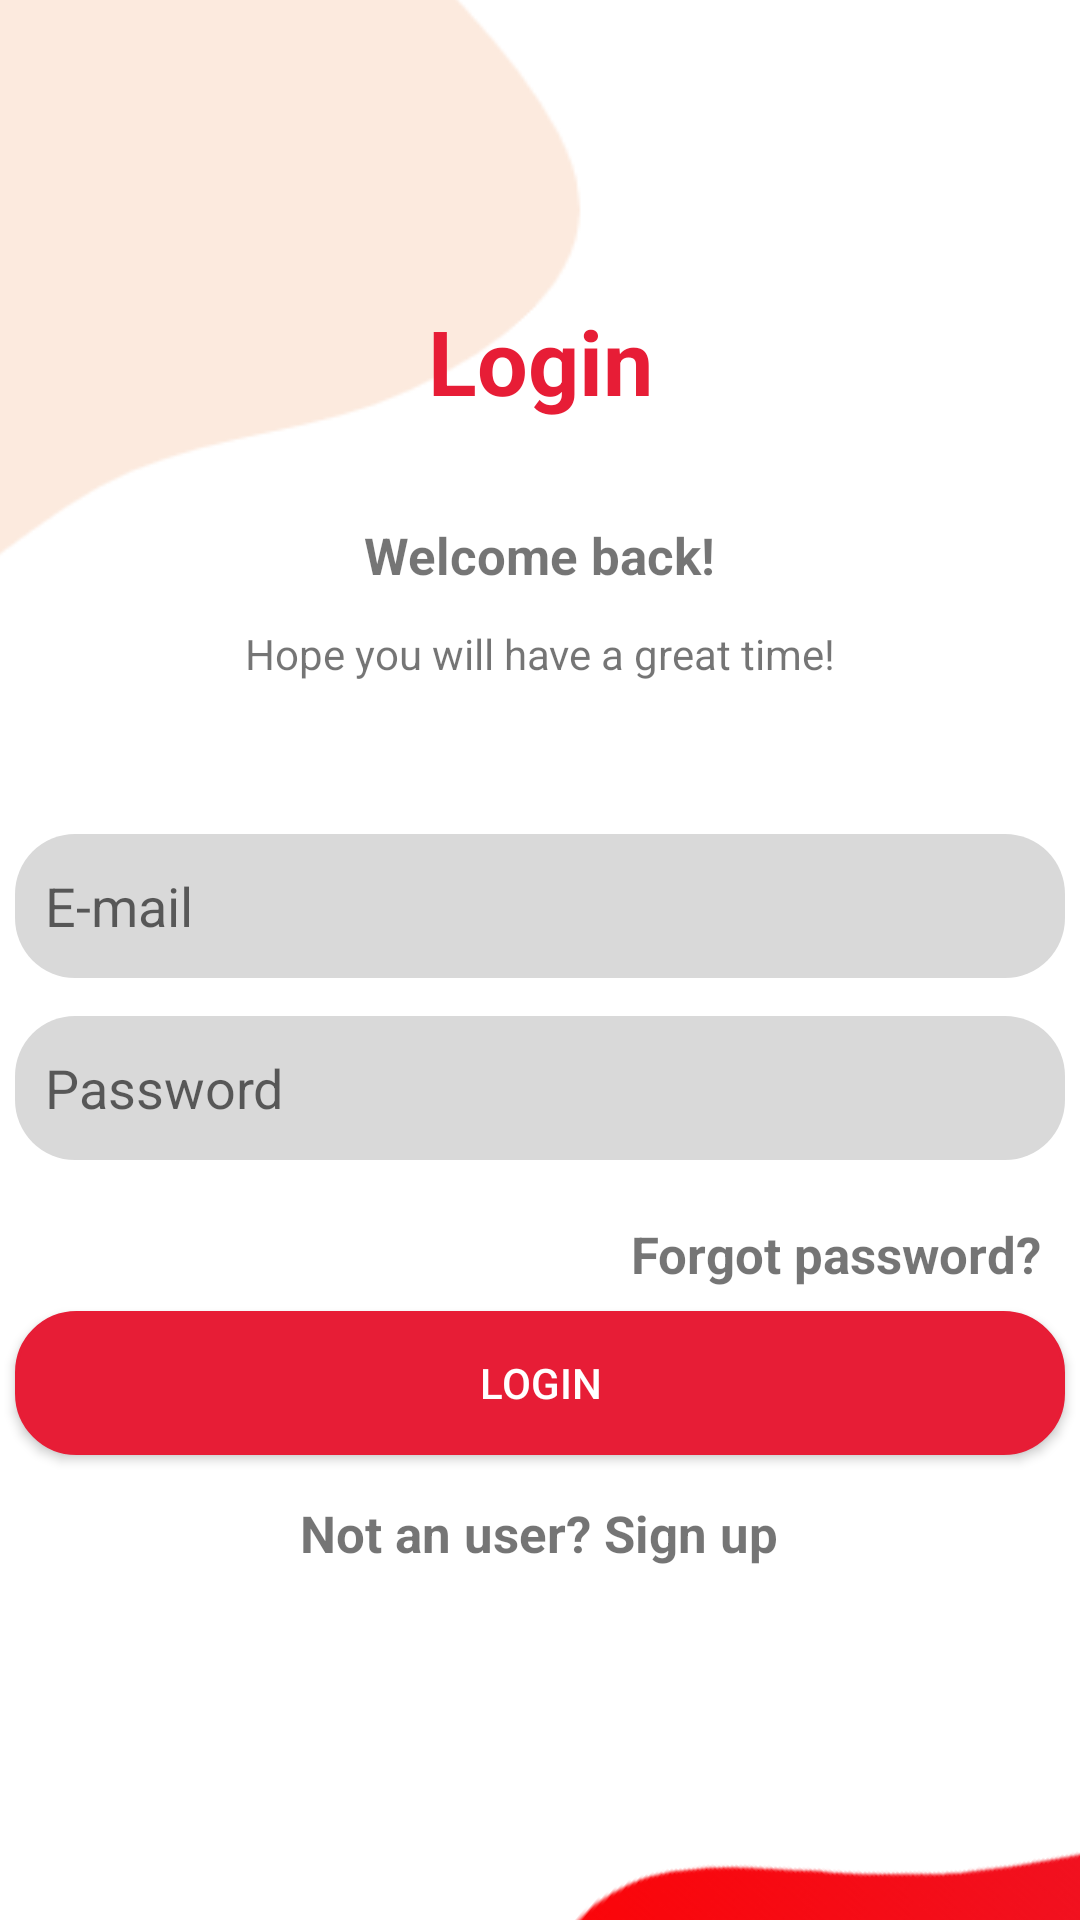

Reconstruct the res/layout file that produces this screen, plus the resources it refers to.
<!-- AndroidManifest.xml: application theme Theme.MusicMastery -->
<!-- res/layout/fragment_login.xml -->
<?xml version="1.0" encoding="utf-8"?>
<androidx.constraintlayout.widget.ConstraintLayout xmlns:android="http://schemas.android.com/apk/res/android"
    xmlns:tools="http://schemas.android.com/tools"
    xmlns:app="http://schemas.android.com/apk/res-auto"
    android:layout_width="match_parent"
    android:layout_height="match_parent"
    tools:context=".ui.authentication.LoginFragment">


    <ImageView
        android:layout_width="491dp"
        android:layout_height="458dp"
        android:layout_marginEnd="112dp"
        android:background="@drawable/shapecream"
        app:layout_constraintBottom_toTopOf="@+id/email"
        app:layout_constraintEnd_toEndOf="parent" />

    <ImageView
        android:layout_width="520dp"
        android:layout_height="496dp"
        android:layout_marginStart="60dp"
        android:layout_marginTop="20dp"
        android:background="@drawable/shapered"
        android:rotation="40"
        app:layout_constraintStart_toStartOf="parent"
        app:layout_constraintTop_toBottomOf="@+id/login_button" />

    <TextView
        android:id="@+id/welcometext"
        android:layout_width="wrap_content"
        android:layout_height="wrap_content"
        android:text="Welcome back!"
        android:textAlignment="center"
        android:textSize="17dp"
        android:textStyle="bold"
        app:layout_constraintBottom_toTopOf="@+id/email"
        app:layout_constraintEnd_toEndOf="parent"
        app:layout_constraintHorizontal_bias="0.498"
        app:layout_constraintStart_toStartOf="parent"
        app:layout_constraintTop_toBottomOf="@+id/forgot_password_text"
        app:layout_constraintVertical_bias="0.291" />

    <TextView
        android:id="@+id/welcometext2"
        android:layout_width="wrap_content"
        android:layout_height="wrap_content"
        android:layout_marginTop="12dp"
        android:text="Hope you will have a great time!"
        android:textAlignment="center"
        android:textSize="14dp"
        app:layout_constraintBottom_toTopOf="@+id/email"
        app:layout_constraintEnd_toEndOf="parent"
        app:layout_constraintHorizontal_bias="0.497"
        app:layout_constraintStart_toStartOf="parent"
        app:layout_constraintTop_toBottomOf="@+id/welcometext"
        app:layout_constraintVertical_bias="0.0" />

    <TextView
        android:id="@+id/forgot_password_text"
        android:layout_width="match_parent"
        android:layout_height="wrap_content"
        android:layout_marginTop="40dp"
        android:text="@string/login"
        android:textAlignment="center"
        android:textColor="@color/button"
        android:textSize="30dp"
        android:textStyle="bold"
        app:layout_constraintBottom_toBottomOf="parent"
        app:layout_constraintEnd_toEndOf="parent"
        app:layout_constraintHorizontal_bias="0.0"
        app:layout_constraintStart_toStartOf="parent"
        app:layout_constraintTop_toTopOf="parent"
        app:layout_constraintVertical_bias="0.107" />

    <EditText
        android:id="@+id/email"
        android:layout_width="350dp"
        android:layout_height="48dp"
        android:layout_marginTop="120dp"
        android:background="@drawable/registr_back"
        android:hint="@string/email"
        android:padding="10dp"
        app:layout_constraintBottom_toBottomOf="parent"
        app:layout_constraintEnd_toEndOf="parent"
        app:layout_constraintHorizontal_bias="0.488"
        app:layout_constraintStart_toStartOf="parent"
        app:layout_constraintTop_toBottomOf="@+id/forgot_password_text"
        app:layout_constraintVertical_bias="0.053" />

    <EditText
        android:id="@+id/password"
        android:layout_width="350dp"
        android:layout_height="48dp"
        android:background="@drawable/registr_back"
        android:hint="@string/password"
        android:padding="10dp"
        android:inputType="textPassword"
        app:layout_constraintBottom_toBottomOf="parent"
        app:layout_constraintEnd_toEndOf="parent"
        app:layout_constraintHorizontal_bias="0.488"
        app:layout_constraintStart_toStartOf="parent"
        app:layout_constraintTop_toBottomOf="@+id/email"
        app:layout_constraintVertical_bias="0.048" />

    <TextView
        android:id="@+id/forgot_password"
        android:layout_width="wrap_content"
        android:layout_height="wrap_content"
        android:layout_marginTop="20dp"
        android:text="@string/forgotpassword"
        android:textStyle="bold"
        android:textSize="17dp"
        app:layout_constraintBottom_toBottomOf="parent"
        app:layout_constraintEnd_toEndOf="parent"
        app:layout_constraintHorizontal_bias="0.942"
        app:layout_constraintStart_toStartOf="parent"
        app:layout_constraintTop_toBottomOf="@+id/password"
        app:layout_constraintVertical_bias="0.0" />

    <TextView
        android:id="@+id/didnt_register"
        android:layout_width="wrap_content"
        android:layout_height="wrap_content"
        android:text="@string/didntregister"
        android:textStyle="bold"
        android:textSize="17dp"
        app:layout_constraintBottom_toBottomOf="parent"
        app:layout_constraintEnd_toEndOf="parent"
        app:layout_constraintHorizontal_bias="0.498"
        app:layout_constraintStart_toStartOf="parent"
        app:layout_constraintTop_toBottomOf="@+id/login_button"
        app:layout_constraintVertical_bias="0.112" />

    <androidx.appcompat.widget.AppCompatButton
        android:id="@+id/login_button"
        android:layout_width="350dp"
        android:layout_height="wrap_content"
        android:background="@drawable/button_back"
        android:text="@string/login"
        android:textColor="@color/white"
        app:layout_constraintBottom_toBottomOf="parent"
        app:layout_constraintEnd_toEndOf="parent"
        app:layout_constraintHorizontal_bias="0.494"
        app:layout_constraintStart_toStartOf="parent"
        app:layout_constraintTop_toBottomOf="@+id/forgot_password"
        app:layout_constraintVertical_bias="0.048" />

    <ProgressBar
        android:id="@+id/login_progressbar"
        android:layout_width="40dp"
        android:layout_height="40dp"
        android:indeterminate="true"
        android:visibility="invisible"
        android:indeterminateTint="@color/button"
        app:layout_constraintBottom_toBottomOf="parent"
        app:layout_constraintEnd_toEndOf="parent"
        app:layout_constraintHorizontal_bias="0.498"
        app:layout_constraintStart_toStartOf="parent"
        app:layout_constraintTop_toTopOf="parent"
        app:layout_constraintVertical_bias="0.562" />

</androidx.constraintlayout.widget.ConstraintLayout>
<!-- resources referenced by this layout -->
<resources>
  <color name="button">#E71D36</color>
  <color name="white">#FFFFFFFF</color>
  <!-- drawable button_back (drawable) -->
  <?xml version="1.0" encoding="utf-8"?>
  <selector xmlns:android="http://schemas.android.com/apk/res/android" >
      <item android:state_pressed="true" >
          <shape android:shape="rectangle"  >
              <corners android:radius="20dp" />
              <stroke android:width="1dip" android:color="#E71D36" />
              <gradient android:angle="-90" android:startColor="#E71D36" android:endColor="#E71D36"  />
          </shape>
      </item>
      <item android:state_focused="true">
          <shape android:shape="rectangle"  >
              <corners android:radius="20dp" />
              <stroke android:width="1dip" android:color="#E71D36" />
              <solid android:color="#E71D36"/>
          </shape>
      </item>
      <item >
          <shape android:shape="rectangle"  >
              <corners android:radius="20dp" />
              <stroke android:width="1dip" android:color="#E71D36" />
              <gradient android:angle="-90" android:startColor="#E71D36" android:endColor="#E71D36" />
          </shape>
      </item>
  </selector>
  <!-- drawable registr_back (drawable) -->
  <?xml version="1.0" encoding="utf-8"?>
  <shape xmlns:android="http://schemas.android.com/apk/res/android"
      android:shape="rectangle"
      android:padding="10dp">
  
      <solid android:color="#D9D9D9"/>
  
      <corners
      android:radius="20dp" />
  </shape>
  <!-- drawable shapecream: png bitmap (drawable-v24, 14851 bytes) -->
  <!-- drawable shapered: png bitmap (drawable-v24, 35210 bytes) -->
  <string name="didntregister">Not an user? Sign up</string>
  <string name="email">E-mail</string>
  <string name="forgotpassword">Forgot password?</string>
  <string name="login">Login</string>
  <string name="password">Password</string>
  <style name="Theme.MusicMastery" parent="Theme.MaterialComponents.DayNight.DarkActionBar">
          
          <item name="colorPrimary">@color/upperbar</item>
          <item name="colorPrimaryVariant">@color/upperbar2</item>
          <item name="colorOnPrimary">@color/black</item>
          
          <item name="colorSecondary">@color/teal_200</item>
          <item name="colorSecondaryVariant">@color/teal_700</item>
          <item name="colorOnSecondary">@color/black</item>
          
          <item name="android:statusBarColor">?attr/colorPrimaryVariant</item>
          
      </style>
  <color name="upperbar">#FCEADE</color>
  <color name="upperbar2">#FBE5D7</color>
  <color name="black">#FF000000</color>
  <color name="teal_200">#FF03DAC5</color>
  <color name="teal_700">#FF018786</color>
</resources>
